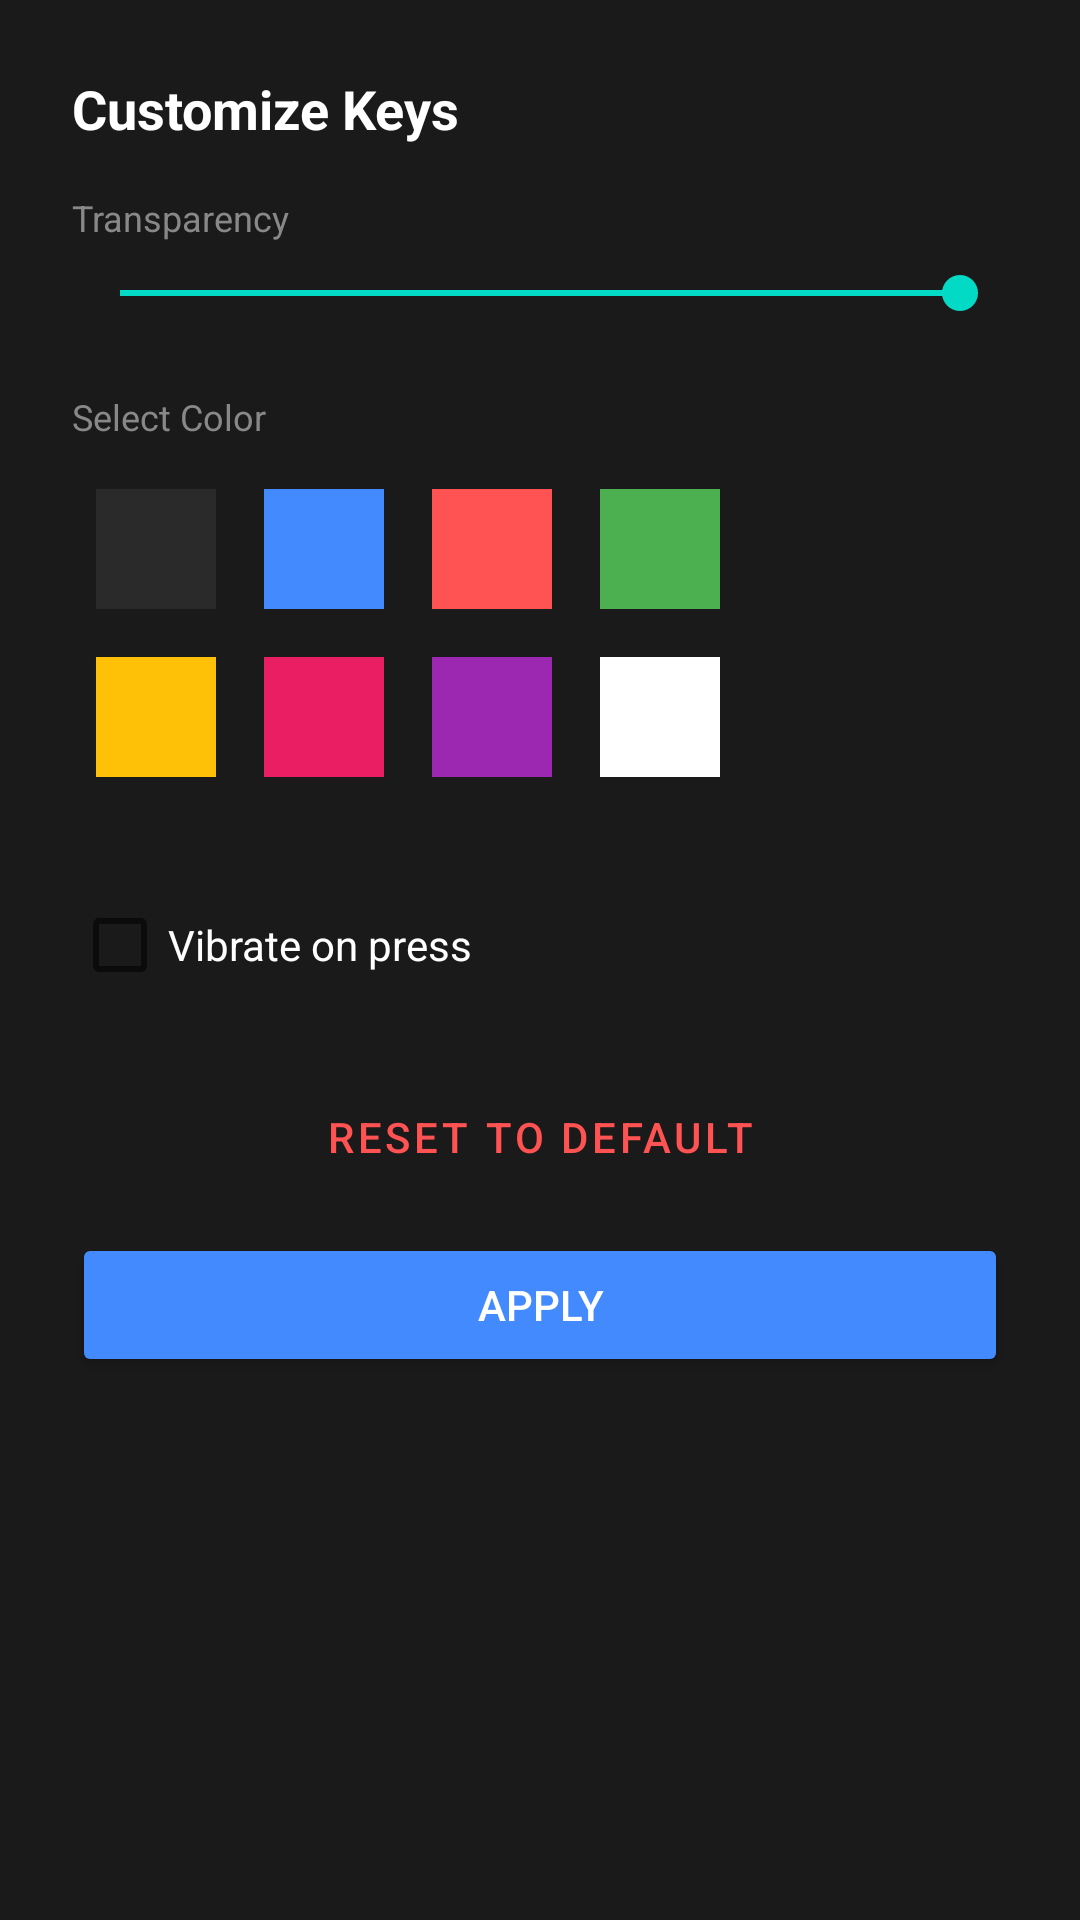

The Android layout XML behind this screen, and the referenced resources:
<!-- AndroidManifest.xml: application theme Theme.KeyLink -->
<!-- res/layout/dialog_global_color.xml -->
<?xml version="1.0" encoding="utf-8"?>
<androidx.core.widget.NestedScrollView xmlns:android="http://schemas.android.com/apk/res/android"
    android:layout_width="match_parent"
    android:layout_height="wrap_content"
    android:background="#1A1A1A">

    <LinearLayout
        android:layout_width="match_parent"
        android:layout_height="wrap_content"
        android:orientation="vertical"
        android:padding="24dp">

        <TextView
            android:id="@+id/tvDialogTitle"
            android:layout_width="wrap_content"
            android:layout_height="wrap_content"
            android:text="Customize Keys"
            android:textColor="#FFFFFF"
            android:textSize="18sp"
            android:textStyle="bold"
            android:layout_marginBottom="16dp"/>

        <TextView
            android:layout_width="wrap_content"
            android:layout_height="wrap_content"
            android:text="Transparency"
            android:textColor="#888888"
            android:textSize="12sp"
            android:layout_marginBottom="8dp"/>

        <SeekBar
            android:id="@+id/sbTransparency"
            android:layout_width="match_parent"
            android:layout_height="wrap_content"
            android:max="100"
            android:progress="100"
            android:layout_marginBottom="24dp"/>

        <TextView
            android:layout_width="wrap_content"
            android:layout_height="wrap_content"
            android:text="Select Color"
            android:textColor="#888888"
            android:textSize="12sp"
            android:layout_marginBottom="8dp"/>

        <GridLayout
            android:id="@+id/colorGrid"
            android:layout_width="match_parent"
            android:layout_height="wrap_content"
            android:columnCount="4"
            android:layout_marginBottom="24dp">
            <View android:tag="#2A2A2A" android:layout_width="40dp" android:layout_height="40dp" android:background="#2A2A2A" android:layout_margin="8dp"/>
            <View android:tag="#448AFF" android:layout_width="40dp" android:layout_height="40dp" android:background="#448AFF" android:layout_margin="8dp"/>
            <View android:tag="#FF5252" android:layout_width="40dp" android:layout_height="40dp" android:background="#FF5252" android:layout_margin="8dp"/>
            <View android:tag="#4CAF50" android:layout_width="40dp" android:layout_height="40dp" android:background="#4CAF50" android:layout_margin="8dp"/>
            <View android:tag="#FFC107" android:layout_width="40dp" android:layout_height="40dp" android:background="#FFC107" android:layout_margin="8dp"/>
            <View android:tag="#E91E63" android:layout_width="40dp" android:layout_height="40dp" android:background="#E91E63" android:layout_margin="8dp"/>
            <View android:tag="#9C27B0" android:layout_width="40dp" android:layout_height="40dp" android:background="#9C27B0" android:layout_margin="8dp"/>
            <View android:tag="#FFFFFF" android:layout_width="40dp" android:layout_height="40dp" android:background="#FFFFFF" android:layout_margin="8dp"/>
        </GridLayout>

        <CheckBox
            android:id="@+id/cbVibrate"
            android:layout_width="match_parent"
            android:layout_height="wrap_content"
            android:text="Vibrate on press"
            android:textColor="#FFFFFF"
            android:layout_marginBottom="16dp"/>

        <Button
            android:id="@+id/btnSelectKeySound"
            style="@style/Widget.MaterialComponents.Button.OutlinedButton"
            android:layout_width="match_parent"
            android:layout_height="wrap_content"
            android:text="Select Custom Sound"
            android:textColor="#FFFFFF"
            android:layout_marginBottom="16dp"
            android:visibility="gone"/>

        <Button
            android:id="@+id/btnReset"
            style="@style/Widget.MaterialComponents.Button.TextButton"
            android:layout_width="match_parent"
            android:layout_height="wrap_content"
            android:text="RESET TO DEFAULT"
            android:textColor="#FF5252"
            android:layout_marginBottom="8dp"/>

        <Button
            android:id="@+id/btnApply"
            android:layout_width="match_parent"
            android:layout_height="wrap_content"
            android:text="APPLY"
            android:backgroundTint="#448AFF"
            android:textColor="#FFFFFF"/>

    </LinearLayout>
</androidx.core.widget.NestedScrollView>
<!-- resources referenced by this layout -->
<resources>
  <style name="Theme.KeyLink" parent="Theme.MaterialComponents.DayNight.NoActionBar">
          
          <item name="colorPrimary">@color/purple_500</item>
          <item name="colorPrimaryVariant">@color/purple_700</item>
          <item name="colorOnPrimary">@color/white</item>
          
          <item name="colorSecondary">@color/teal_200</item>
          <item name="colorSecondaryVariant">@color/teal_700</item>
          <item name="colorOnSecondary">@color/black</item>
          
          <item name="android:statusBarColor">#000000</item>
          
          <item name="android:windowFullscreen">true</item>
          <item name="android:windowContentOverlay">@null</item>
      </style>
  <!-- not gathered from this repository: default colours our renderer supplied (Android Studio template values) -->
  <color name="purple_500">#FF6200EE</color>
  <color name="purple_700">#FF3700B3</color>
  <color name="teal_200">#FF03DAC5</color>
  <color name="teal_700">#FF018786</color>
  <color name="black">#FF000000</color>
  <color name="white">#FFFFFFFF</color>
</resources>
